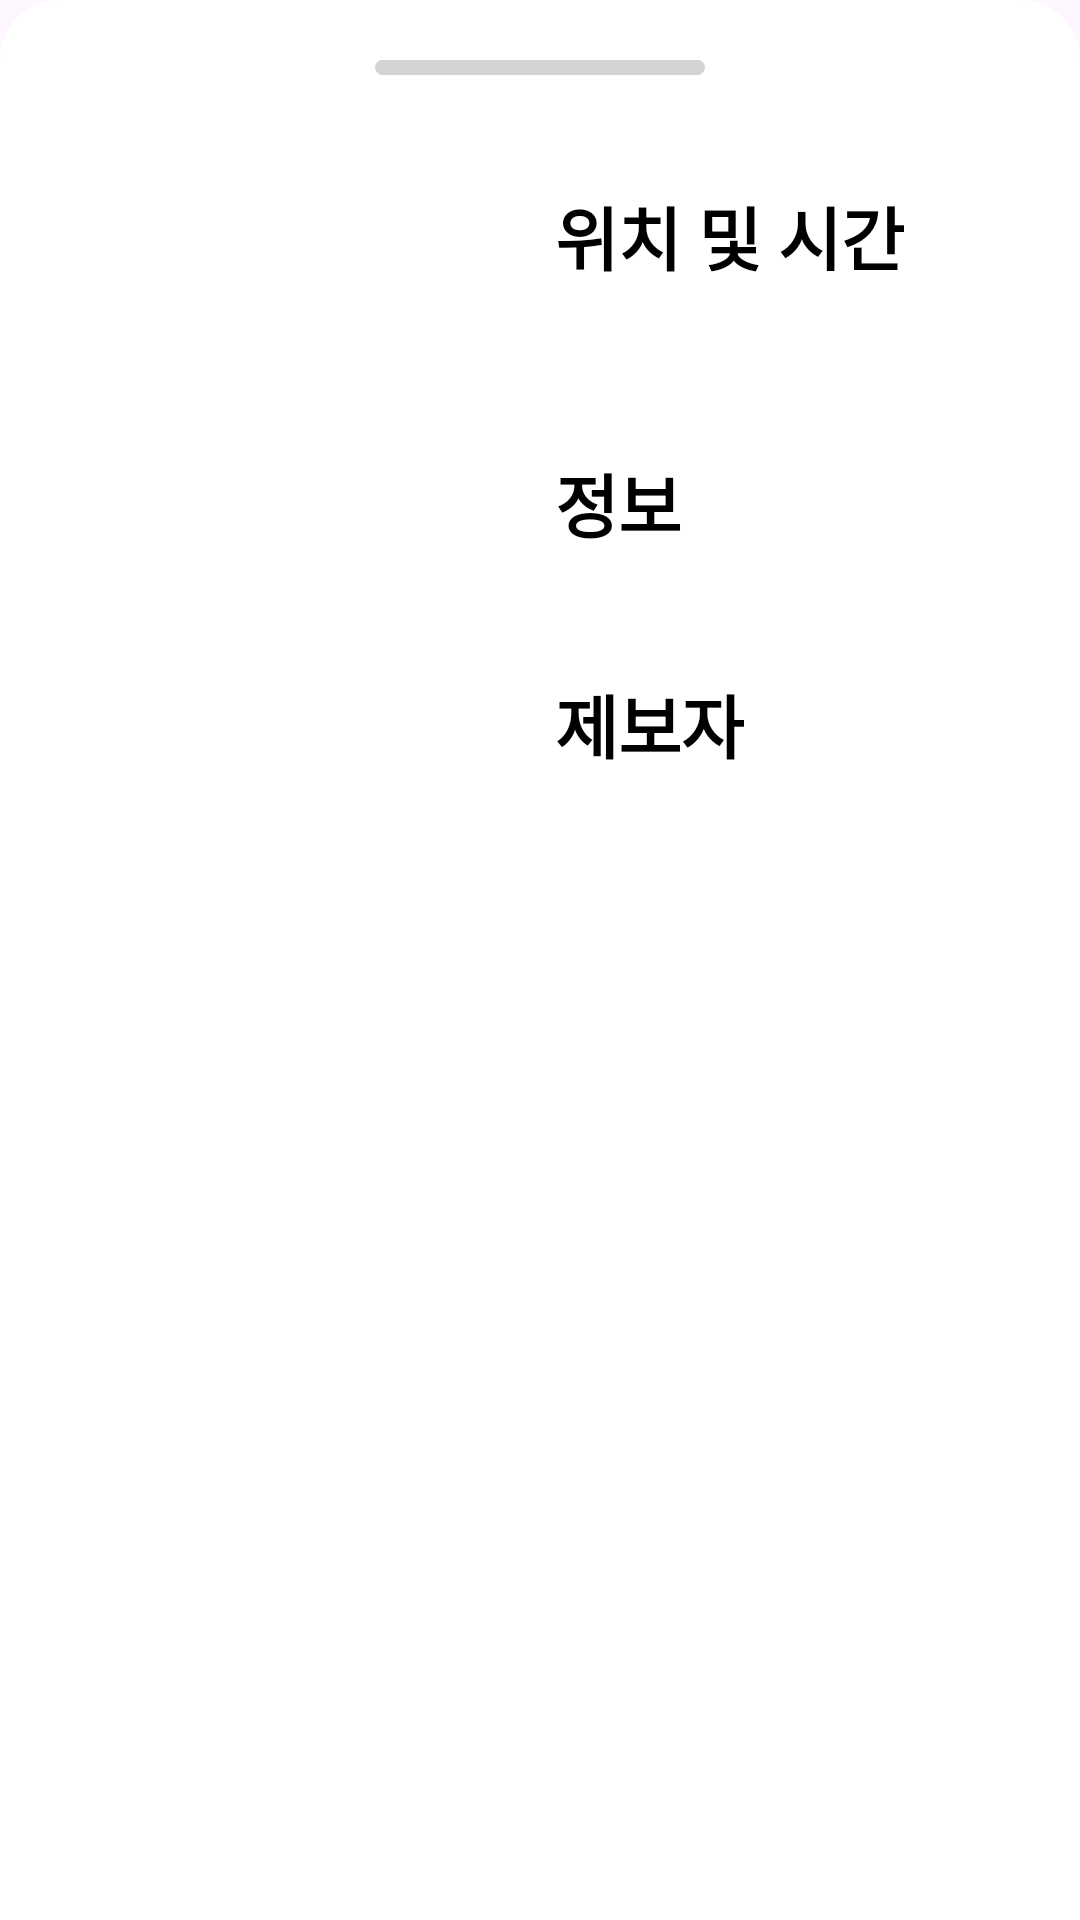

Layout XML and referenced resources for this Android screen:
<!-- AndroidManifest.xml: application theme Theme.TogetherPet -->
<!-- res/layout/report_info_bottom_sheet.xml -->
<?xml version="1.0" encoding="utf-8"?>
<androidx.constraintlayout.widget.ConstraintLayout xmlns:android="http://schemas.android.com/apk/res/android"
    xmlns:app="http://schemas.android.com/apk/res-auto"
    android:layout_width="match_parent"
    android:layout_height="wrap_content"
    app:layout_behavior="com.google.android.material.bottomsheet.BottomSheetBehavior"
    android:background="@drawable/missing_bottom_sheet">

    <ImageView
        android:layout_width="110dp"
        android:layout_height="5dp"
        android:layout_marginTop="20dp"
        app:layout_constraintTop_toTopOf="parent"
        app:layout_constraintStart_toStartOf="parent"
        app:layout_constraintEnd_toEndOf="parent"
        android:background="@drawable/bottom_sheet_line"/>

    <ImageView
        android:id="@+id/report_info_img"
        android:layout_width="160dp"
        android:layout_height="280dp"
        android:layout_marginStart="15dp"
        android:layout_marginTop="62dp"
        android:layout_marginEnd="16dp"
        app:layout_constraintStart_toStartOf="parent"
        app:layout_constraintTop_toTopOf="parent"
        android:scaleType="fitStart"/>

    <TextView
        android:id="@+id/report_info_locationNTime_title"
        android:layout_width="wrap_content"
        android:layout_height="wrap_content"
        android:includeFontPadding="false"
        android:layout_marginStart="10dp"
        android:text="@string/report_info_locationNTime"
        android:textAppearance="@style/TogetherPetTextHeadingLarge"
        app:layout_constraintStart_toEndOf="@id/report_info_img"
        app:layout_constraintTop_toTopOf="@id/report_info_img"/>

    <TextView
        android:id="@+id/report_info_location"
        android:layout_width="180dp"
        android:layout_height="wrap_content"
        android:textAppearance="@style/TogetherPetTextSmall"
        app:layout_constraintStart_toStartOf="@id/report_info_locationNTime_title"
        app:layout_constraintTop_toBottomOf="@id/report_info_locationNTime_title"
        android:includeFontPadding="false"
        android:breakStrategy="simple" />

    <TextView
        android:id="@+id/report_info_date"
        android:layout_width="180dp"
        android:layout_height="wrap_content"
        android:textAppearance="@style/TogetherPetTextSmall"
        app:layout_constraintStart_toStartOf="@id/report_info_location"
        app:layout_constraintTop_toBottomOf="@id/report_info_location"
        android:includeFontPadding="false"
        android:breakStrategy="simple" />

    <TextView
        android:id="@+id/report_info_infoTitle"
        android:layout_width="wrap_content"
        android:layout_height="wrap_content"
        android:layout_marginTop="25dp"
        android:includeFontPadding="false"
        android:text="@string/report_info_info"
        android:textAppearance="@style/TogetherPetTextHeadingLarge"
        app:layout_constraintStart_toStartOf="@id/report_info_location"
        app:layout_constraintTop_toBottomOf="@id/report_info_date" />

    <TextView
        android:id="@+id/report_info_infoText"
        android:layout_width="180dp"
        android:layout_height="wrap_content"
        android:textAppearance="@style/TogetherPetTextSmall"
        app:layout_constraintStart_toStartOf="@id/report_info_infoTitle"
        app:layout_constraintTop_toBottomOf="@id/report_info_infoTitle"
        android:includeFontPadding="false"
        android:breakStrategy="simple" />

    <TextView
        android:id="@+id/report_info_nickName"
        android:layout_width="wrap_content"
        android:layout_height="wrap_content"
        android:layout_marginTop="25dp"
        android:text="@string/report_info_nickName"
        android:textAppearance="@style/TogetherPetTextHeadingLarge"
        app:layout_constraintStart_toStartOf="@id/report_info_infoText"
        app:layout_constraintTop_toBottomOf="@id/report_info_infoText"
        android:includeFontPadding="false" />

    <TextView
        android:id="@+id/report_info_nickNameText"
        android:layout_width="180dp"
        android:layout_height="wrap_content"
        app:layout_constraintStart_toStartOf="@id/report_info_nickName"
        app:layout_constraintTop_toBottomOf="@id/report_info_nickName"
        android:layout_marginBottom="10dp"
        android:includeFontPadding="false"
        app:layout_goneMarginBottom="20dp"
        android:breakStrategy="simple" />

</androidx.constraintlayout.widget.ConstraintLayout>
<!-- resources referenced by this layout -->
<resources>
  <!-- drawable bottom_sheet_line (drawable) -->
  <?xml version="1.0" encoding="utf-8"?>
  <shape xmlns:android="http://schemas.android.com/apk/res/android">
      <solid android:color="@color/gray" />
      <corners android:topLeftRadius="20dp"
          android:bottomLeftRadius="20dp"
          android:topRightRadius="20dp"
          android:bottomRightRadius="20dp" />
  </shape>
  <!-- drawable missing_bottom_sheet (drawable) -->
  <?xml version="1.0" encoding="utf-8"?>
  <shape xmlns:android="http://schemas.android.com/apk/res/android"
      android:shape="rectangle">
      <solid android:color="#FFFFFF" />
      <corners android:topLeftRadius="20dp"
          android:topRightRadius="20dp" />
  </shape>
  <string name="report_info_info">정보</string>
  <string name="report_info_locationNTime">위치 및 시간</string>
  <string name="report_info_nickName">제보자</string>
  <style name="TogetherPetTextHeadingLarge" parent="TextAppearance.AppCompat">
          
          <item name="android:textColor">@color/black</item>
          <item name="android:textSize">23sp</item>
          <item name="android:fontFamily">@font/noto_sans_kr_bold</item>
          <item name="android:textStyle">bold</item>
      </style>
  <style name="TogetherPetTextSmall" parent="TextAppearance.AppCompat">
          
          <item name="android:textColor">@color/black</item>
          <item name="android:textSize">13sp</item>
          <item name="android:fontFamily">@font/noto_sans_kr_regular</item>
      </style>
  <style name="Theme.TogetherPet" parent="Base.Theme.TogetherPet" />
  <color name="gray">#D3D3D3</color>
  <color name="black">#FF000000</color>
  <style name="Base.Theme.TogetherPet" parent="Theme.Material3.DayNight.NoActionBar">
          
          
      </style>
</resources>
